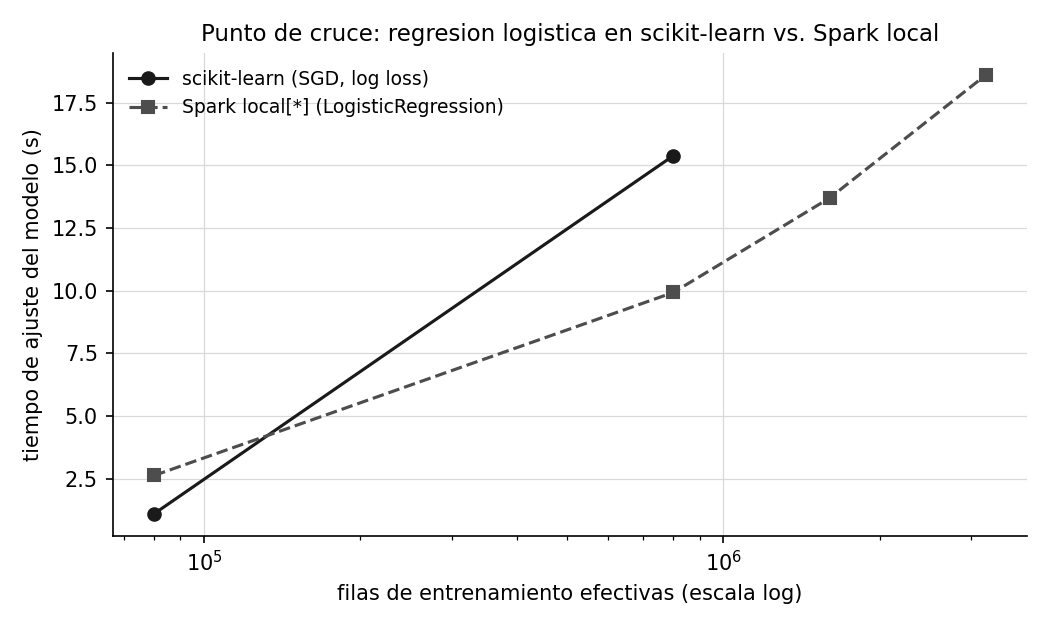

The table this chart was drawn from, first rows:
n_filas_efectivas, memoria_necesaria_sklearn_mb, memoria_disponible_mb, preproc_sklearn_s, tiempo_sklearn_sgd_s, de_sklearn_sgd_s, iteraciones_sklearn, preproc_spark_s, tiempo_spark_lr_s, de_spark_lr_s, iteraciones_spark, particiones_spark, spark_mas_rapido, razon_spark_sobre_sklearn
80085, 258.1, 3937, 3.336, 1.096, 0.08847, 38.6, 9.463, 2.622, 2.615, 38, 1, False, 2.393
800847, 2581, 3360, 34.16, 15.38, 0.3261, 37.4, 13.47, 9.924, 0.6203, 37, 8, True, 0.6452
1601694, 5163, 2836, , , , , 19.3, 13.69, 0.5496, 37, 12, False, 
3203388, 10326, 2011, , , , , 32.74, 18.6, 1.428, 37, 12, False, 
